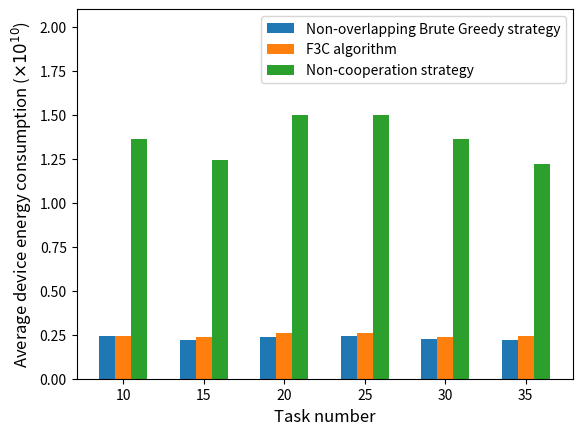

The script that saved this image:
import numpy as np
import matplotlib.pyplot as plt
import math

task_num = ['10','15','20','25','30','35']

size = 6
x = np.arange(size)

CoalitionFormation=[0.245024,0.235351,0.257981,0.256966,0.235510,0.242366]
Non_cooperation=[1.363241,1.245281,1.5,1.500509,1.362005,1.220312]
#overlap_BruteGreedy=[0.822244,0.845838,0.852749,0.913315,0.703184,0.768791]
non_overlap_BruteGreedy=[0.244889,0.219284,0.236089,0.240092,0.228529,0.221460]
#range_greedy=[60495737257,84065496092,107752125150,163008996835,241209918044,304356212699]
#lower_bound=[21214519296,32094120660,41902885588,54542479861,69289728303,89722622389]


total_width, n = 0.8, 4
width = total_width / n
x = x - (total_width - width) / size

plt.bar(x, non_overlap_BruteGreedy, width=width, label='Non-overlapping Brute Greedy strategy')
plt.bar(x+width, CoalitionFormation, width=width,  label='F3C algorithm',tick_label = task_num)
#plt.bar(x+2*width, overlap_BruteGreedy, width=width, label='Overlapping Brute Greedy strategy')
plt.bar(x+2*width, Non_cooperation, width=width, label='Non-cooperation strategy')

plt.ylabel(r"Average device energy consumption ($\times 10^{10}$)",fontsize=12)
plt.xlabel("Task number",fontsize=12)
plt.ylim(0,2.1)
plt.legend()
plt.show()

